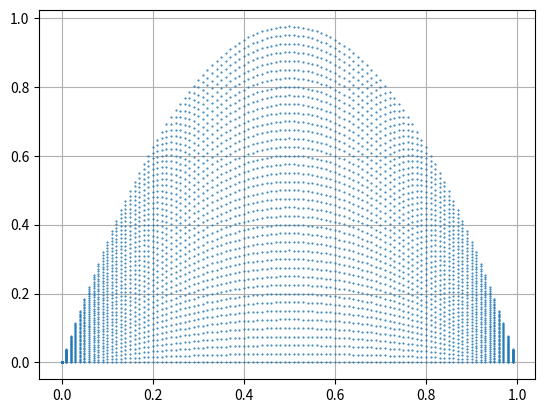

The script that saved this image:
import numpy as np
import matplotlib.pyplot as plt

X = []
Y = []

def Law(µ, x):
    return µ * x * (1 - x)

def Cycle():
    for µ in np.arange(0, 4, 0.1):
        for x in np.arange(0, 1, 0.01):
            X.append(x)
            Y.append(Law(µ, x))
            

Cycle()
plt.figure(dpi=480)
plt.plot(X, Y, '.', markersize=1)
plt.grid(True)
plt.show()